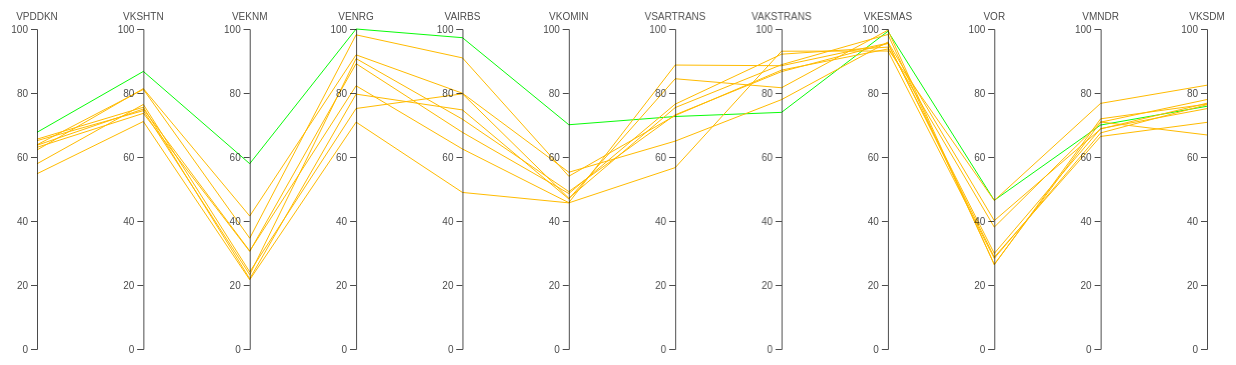
D3 v4 page, settled after 480 driven frames (8 s of simulated time); the page loaded 1 data file(s).


  // set the dimensions and margins of the graph
  var margin = {
      top: 30,
      right: 30,
      bottom: 10,
      left: 60
    },
    width = 1260 - margin.left - margin.right,
    height = 360 - margin.top - margin.bottom;

  // append the svg object to the body of the page
  var svg = d3.select("#my_dataviz")
    .append("svg")
    .attr("width", width + margin.left + margin.right)
    .attr("height", height + margin.top + margin.bottom)
    .append("g")
    .attr("transform",
      "translate(" + margin.left + "," + margin.top + ")");

  // Parse the Data
  d3.csv("BALI.csv", function (data) {

    // Color scale: give me a specie name, I return a color
    var color = d3.scaleOrdinal()
      .domain(["Tertinggal", "Berkembang", "Mandiri"])
      .range(["rgb(255, 70, 70)", "rgb(255, 187, 0)", "rgb(9, 252, 9)"])

    // Here I set the list of dimension manually to control the order of axis:
    dimensions = ["VPDDKN", "VKSHTN", "VEKNM", "VENRG", "VAIRBS", "VKOMIN", "VSARTRANS",
      "VAKSTRANS", "VKESMAS", "VOR", "VMNDR", "VKSDM"
    ]

    // For each dimension, I build a linear scale. I store all in a y object
    var y = {}
    for (i in dimensions) {
      name = dimensions[i]
      y[name] = d3.scaleLinear()
        .domain([0, 100.000]) // --> Same axis range for each group
        // --> different axis range for each group --> .domain( [d3.extent(data, function(d) { return +d[name]; })] )
        .range([height, 0])
    }

    // Build the X scale -> it find the best position for each Y axis
    x = d3.scalePoint()
      .range([0, width])
      .domain(dimensions);

    // Highlight the specie that is hovered
    var highlight = function (d) {

      selected_specie = d.CLASS

      // first every group turns grey
      d3.selectAll(".line")
        .transition().duration(200)
        .style("stroke", "lightgrey")
        .style("opacity", 0.5)
      // Second the hovered specie takes its color
      d3.selectAll("." + selected_specie)
        .transition().duration(200)
        .style("stroke", color(selected_specie))
        .style("opacity", 2)
      d3.selectAll(".line")
        .append("title")
        .text(function (e) {
          return e.KAB;
        })
    }

    // Unhighlight
    var doNotHighlight = function (d) {
      d3.selectAll(".line")
        .transition().duration(200).delay(1000)
        .style("stroke", function (d) {
          return (color(d.CLASS))
        })
        .style("opacity", 1)
    }

    // The path function take a row of the csv as input, and return x and y coordinates of the line to draw for this raw.
    function path(d) {
      return d3.line()(dimensions.map(function (p) {
        return [x(p), y[p](d[p])];
      }));
    }

    // Draw the lines
    svg
      .selectAll("myPath")
      .data(data)
      .enter()
      .append("path")
      .attr("class", function (d) {
        return "line " + d.CLASS
      }) // 2 class for each line: 'line' and the group name
      .attr("d", path)
      .style("fill", "none")
      .style("stroke", function (d) {
        return (color(d.CLASS))
      })
      .style("opacity", 2)
      .on("mouseover", highlight)
      .on("mouseleave", doNotHighlight)

    // Draw the axis:
    svg.selectAll("myAxis")
      // For each dimension of the dataset I add a 'g' element:
      .data(dimensions).enter()
      .append("g")
      .attr("class", "axis")
      // I translate this element to its right position on the x axis
      .attr("transform", function (d) {
        return "translate(" + x(d) + ")";
      })
      // And I build the axis with the call function
      .each(function (d) {
        d3.select(this).call(d3.axisLeft().ticks(5).scale(y[d]));
      })
      // Add axis title
      .append("text")
      .style("text-anchor", "middle")
      .attr("y", -9)
      .text(function (d) {
        return d;
      })
      .style("fill", "black")

  })


### data: BALI.csv
PROV, KAB, VPDDKN, VKSHTN, VEKNM, VENRG, VAIRBS, VKOMIN, VSARTRANS, VAKSTRANS, VKESMAS, VOR, VMNDR, VKSDM, CLASS
BALI, DENPASAR, 67.71, 86.74, 57.91, 100, 97.28, 70.08, 72.66, 73.95, 99.28, 46.46, 70, 75.86, Mandiri
BALI, BADUNG, 63.82, 81.13, 34.62, 98.17, 90.97, 53.99, 72.95, 87.15, 93.76, 46.41, 76.76, 82.44, Berkembang
BALI, GIANYAR, 62.19, 81.38, 41.55, 91.92, 79.92, 55.23, 64.96, 77.93, 95.93, 40.11, 68.76, 76.81, Berkembang
BALI, BULELENG, 63.02, 73.64, 30.5, 89.17, 67.7, 48.59, 76.51, 92.13, 94.35, 38.09, 70.94, 66.89, Berkembang
BALI, KARANGASEM, 63.67, 74.99, 30.64, 82.25, 62.5, 45.73, 88.73, 88.52, 95.58, 28.71, 66.42, 70.83, Berkembang
BALI, KLUNGKUNG, 65.58, 75.56, 21.95, 79.64, 74.71, 46.9, 84.45, 81.64, 99.64, 26.34, 71.93, 76.53, Berkembang
BALI, TABANAN, 57.88, 76.42, 24.09, 75.16, 79.74, 47.11, 75.44, 88.85, 98.29, 26.47, 70.89, 77.96, Berkembang
BALI, JEMBRANA, 65.11, 74.49, 23.23, 90.75, 71.8, 49.19, 73.18, 86.68, 95.46, 29.87, 68.88, 75.12, Berkembang
BALI, BANGLI, 54.76, 71.09, 21.64, 70.9, 48.92, 45.66, 56.68, 93.06, 93.12, 28.33, 67.53, 76.35, Berkembang